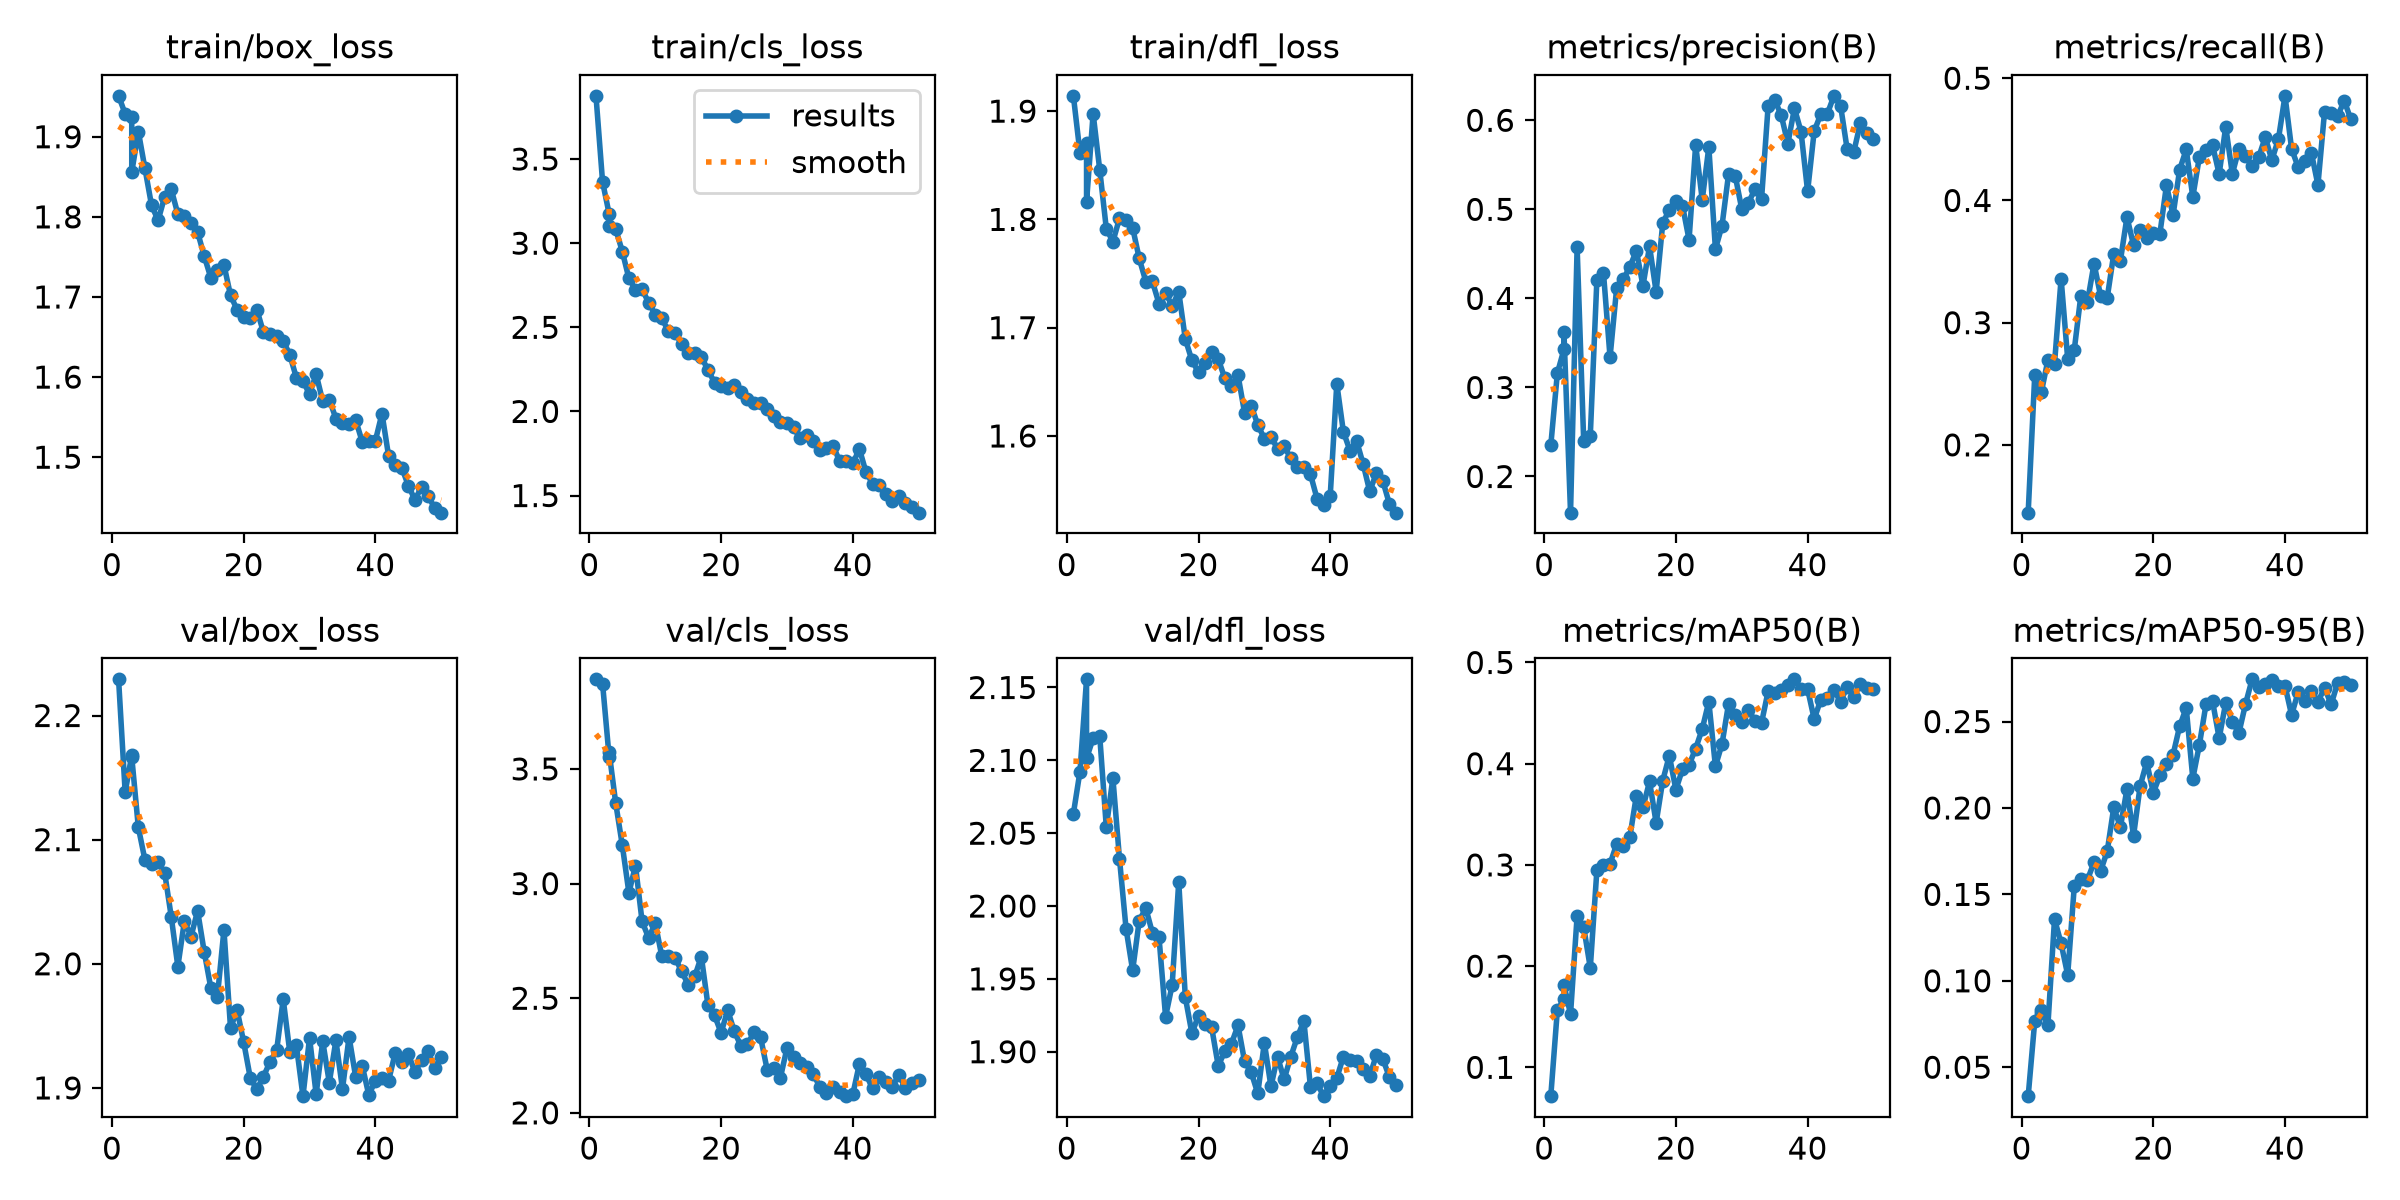

Values plotted in this chart, from the file beside it:
epoch, time, train/box_loss, train/cls_loss, train/dfl_loss, metrics/precision(B), metrics/recall(B), metrics/mAP50(B), metrics/mAP50-95(B), val/box_loss, val/cls_loss, val/dfl_loss, lr/pg0, lr/pg1, lr/pg2
1, 561.1, 1.951, 3.876, 1.914, 0.2348, 0.1445, 0.07152, 0.03325, 2.229, 3.891, 2.063, 0.0003014, 0.0003014, 0.0003014
2, 549.4, 1.929, 3.365, 1.862, 0.316, 0.2573, 0.1567, 0.07679, 2.138, 3.872, 2.092, 0.0005925, 0.0005925, 0.0005925
3, 1143, 1.925, 3.174, 1.871, 0.3427, 0.2431, 0.1671, 0.08149, 2.168, 3.551, 2.156, 0.0008715, 0.0008715, 0.0008715
3, 857.1, 1.856, 3.103, 1.816, 0.362, 0.2432, 0.1812, 0.08289, 2.167, 3.573, 2.101, 0.0008715, 0.0008715, 0.0008715
4, 1999, 1.907, 3.084, 1.898, 0.1594, 0.2695, 0.1526, 0.07452, 2.11, 3.35, 2.115, 0.000855, 0.000855, 0.000855
5, 504.9, 1.861, 2.95, 1.846, 0.4573, 0.2664, 0.2495, 0.1357, 2.084, 3.167, 2.117, 0.000837, 0.000837, 0.000837
6, 1027, 1.815, 2.791, 1.791, 0.2395, 0.336, 0.2386, 0.1216, 2.08, 2.96, 2.054, 0.000819, 0.000819, 0.000819
7, 1614, 1.796, 2.724, 1.779, 0.2459, 0.2703, 0.1982, 0.1034, 2.082, 3.079, 2.088, 0.000801, 0.000801, 0.000801
8, 2083, 1.825, 2.725, 1.801, 0.4208, 0.2778, 0.2946, 0.1546, 2.073, 2.835, 2.032, 0.000783, 0.000783, 0.000783
9, 2563, 1.834, 2.647, 1.799, 0.4289, 0.3222, 0.2999, 0.159, 2.038, 2.762, 1.984, 0.000765, 0.000765, 0.000765
10, 3046, 1.803, 2.575, 1.792, 0.3339, 0.3169, 0.3011, 0.1584, 1.998, 2.828, 1.956, 0.000747, 0.000747, 0.000747
11, 3572, 1.801, 2.555, 1.764, 0.4112, 0.3484, 0.3205, 0.1686, 2.035, 2.682, 1.99, 0.000729, 0.000729, 0.000729
12, 4191, 1.792, 2.475, 1.743, 0.4213, 0.3218, 0.3186, 0.1636, 2.022, 2.683, 1.999, 0.000711, 0.000711, 0.000711
13, 4735, 1.781, 2.466, 1.743, 0.4353, 0.3202, 0.3274, 0.1749, 2.043, 2.676, 1.982, 0.000693, 0.000693, 0.000693
14, 5278, 1.751, 2.403, 1.722, 0.4535, 0.3565, 0.3685, 0.2004, 2.01, 2.618, 1.979, 0.000675, 0.000675, 0.000675
15, 5822, 1.724, 2.348, 1.732, 0.4142, 0.3505, 0.3569, 0.1889, 1.981, 2.559, 1.924, 0.000657, 0.000657, 0.000657
16, 6405, 1.734, 2.349, 1.72, 0.4585, 0.3864, 0.3824, 0.2109, 1.973, 2.595, 1.946, 0.000639, 0.000639, 0.000639
17, 8406, 1.74, 2.324, 1.733, 0.4072, 0.3634, 0.3415, 0.1838, 2.027, 2.682, 2.017, 0.000621, 0.000621, 0.000621
18, 8937, 1.702, 2.247, 1.689, 0.4843, 0.3758, 0.3832, 0.2127, 1.948, 2.47, 1.937, 0.000603, 0.000603, 0.000603
19, 9465, 1.684, 2.172, 1.67, 0.4998, 0.3694, 0.4079, 0.2265, 1.963, 2.426, 1.913, 0.000585, 0.000585, 0.000585
20, 9970, 1.675, 2.151, 1.659, 0.5093, 0.3733, 0.3743, 0.2088, 1.937, 2.349, 1.925, 0.000567, 0.000567, 0.000567
21, 10499, 1.673, 2.137, 1.668, 0.5042, 0.3728, 0.3945, 0.2189, 1.908, 2.448, 1.919, 0.000549, 0.000549, 0.000549
22, 11033, 1.684, 2.155, 1.678, 0.4658, 0.4124, 0.3988, 0.2253, 1.899, 2.356, 1.917, 0.000531, 0.000531, 0.000531
23, 11569, 1.656, 2.116, 1.671, 0.5724, 0.388, 0.4149, 0.2308, 1.909, 2.293, 1.89, 0.000513, 0.000513, 0.000513
24, 12107, 1.654, 2.071, 1.653, 0.5107, 0.4252, 0.4343, 0.2473, 1.921, 2.3, 1.9, 0.000495, 0.000495, 0.000495
25, 12752, 1.652, 2.05, 1.646, 0.57, 0.4417, 0.4613, 0.2579, 1.93, 2.351, 1.906, 0.000477, 0.000477, 0.000477
26, 13530, 1.646, 2.049, 1.656, 0.4553, 0.4028, 0.3974, 0.217, 1.971, 2.329, 1.918, 0.000459, 0.000459, 0.000459
27, 14116, 1.628, 2.013, 1.621, 0.4815, 0.4356, 0.4193, 0.2366, 1.929, 2.188, 1.893, 0.000441, 0.000441, 0.000441
28, 14590, 1.599, 1.974, 1.628, 0.5397, 0.4411, 0.4593, 0.2599, 1.934, 2.196, 1.886, 0.000423, 0.000423, 0.000423
29, 15080, 1.595, 1.935, 1.61, 0.5379, 0.4451, 0.4485, 0.2617, 1.893, 2.152, 1.871, 0.0004051, 0.0004051, 0.0004051
30, 15581, 1.579, 1.929, 1.597, 0.5004, 0.4216, 0.4408, 0.2404, 1.94, 2.282, 1.906, 0.0003871, 0.0003871, 0.0003871
31, 16060, 1.604, 1.905, 1.599, 0.5072, 0.4603, 0.4534, 0.261, 1.895, 2.243, 1.876, 0.0003691, 0.0003691, 0.0003691
32, 16540, 1.57, 1.84, 1.588, 0.5225, 0.4217, 0.4422, 0.2498, 1.938, 2.217, 1.897, 0.0003511, 0.0003511, 0.0003511
33, 17022, 1.572, 1.859, 1.591, 0.5111, 0.4421, 0.4403, 0.2434, 1.904, 2.198, 1.881, 0.0003331, 0.0003331, 0.0003331
34, 17495, 1.548, 1.822, 1.579, 0.6155, 0.4361, 0.4714, 0.2601, 1.938, 2.168, 1.896, 0.0003151, 0.0003151, 0.0003151
35, 17978, 1.543, 1.774, 1.572, 0.6229, 0.4283, 0.4698, 0.2744, 1.899, 2.113, 1.91, 0.0002971, 0.0002971, 0.0002971
36, 18462, 1.542, 1.785, 1.571, 0.6055, 0.4353, 0.4732, 0.2697, 1.941, 2.088, 1.921, 0.0002791, 0.0002791, 0.0002791
37, 18939, 1.546, 1.796, 1.565, 0.5739, 0.4518, 0.4775, 0.2717, 1.909, 2.111, 1.876, 0.0002611, 0.0002611, 0.0002611
38, 19412, 1.519, 1.704, 1.542, 0.6134, 0.433, 0.4833, 0.2741, 1.918, 2.092, 1.878, 0.0002431, 0.0002431, 0.0002431
39, 19888, 1.521, 1.703, 1.536, 0.5873, 0.4502, 0.4738, 0.2706, 1.894, 2.073, 1.869, 0.0002251, 0.0002251, 0.0002251
40, 20396, 1.521, 1.69, 1.545, 0.5201, 0.4856, 0.4737, 0.2707, 1.906, 2.081, 1.877, 0.0002071, 0.0002071, 0.0002071
41, 20918, 1.554, 1.778, 1.648, 0.5879, 0.4422, 0.444, 0.2538, 1.908, 2.214, 1.882, 0.0001891, 0.0001891, 0.0001891
42, 21448, 1.502, 1.639, 1.604, 0.6068, 0.4272, 0.4632, 0.2671, 1.906, 2.168, 1.897, 0.0001711, 0.0001711, 0.0001711
43, 21976, 1.491, 1.571, 1.586, 0.6073, 0.4324, 0.465, 0.2618, 1.928, 2.106, 1.894, 0.0001531, 0.0001531, 0.0001531
44, 22504, 1.487, 1.564, 1.596, 0.6275, 0.4391, 0.4728, 0.2678, 1.921, 2.157, 1.894, 0.0001351, 0.0001351, 0.0001351
45, 23045, 1.465, 1.512, 1.574, 0.6166, 0.4127, 0.4612, 0.2612, 1.927, 2.135, 1.888, 0.0001171, 0.0001171, 0.0001171
46, 23566, 1.447, 1.465, 1.549, 0.5678, 0.4724, 0.476, 0.2697, 1.913, 2.113, 1.883, 9.9081e-05, 9.9081e-05, 9.9081e-05
47, 24075, 1.463, 1.495, 1.565, 0.5641, 0.4712, 0.4664, 0.2599, 1.922, 2.167, 1.898, 8.10828e-05, 8.10828e-05, 8.10828e-05
48, 24580, 1.451, 1.456, 1.558, 0.5966, 0.4693, 0.4789, 0.2724, 1.93, 2.108, 1.895, 6.30846e-05, 6.30846e-05, 6.30846e-05
49, 25088, 1.437, 1.435, 1.537, 0.5857, 0.4815, 0.4751, 0.273, 1.916, 2.129, 1.882, 4.50864e-05, 4.50864e-05, 4.50864e-05
50, 25599, 1.431, 1.398, 1.529, 0.5795, 0.4663, 0.4737, 0.2711, 1.925, 2.145, 1.877, 2.70882e-05, 2.70882e-05, 2.70882e-05
